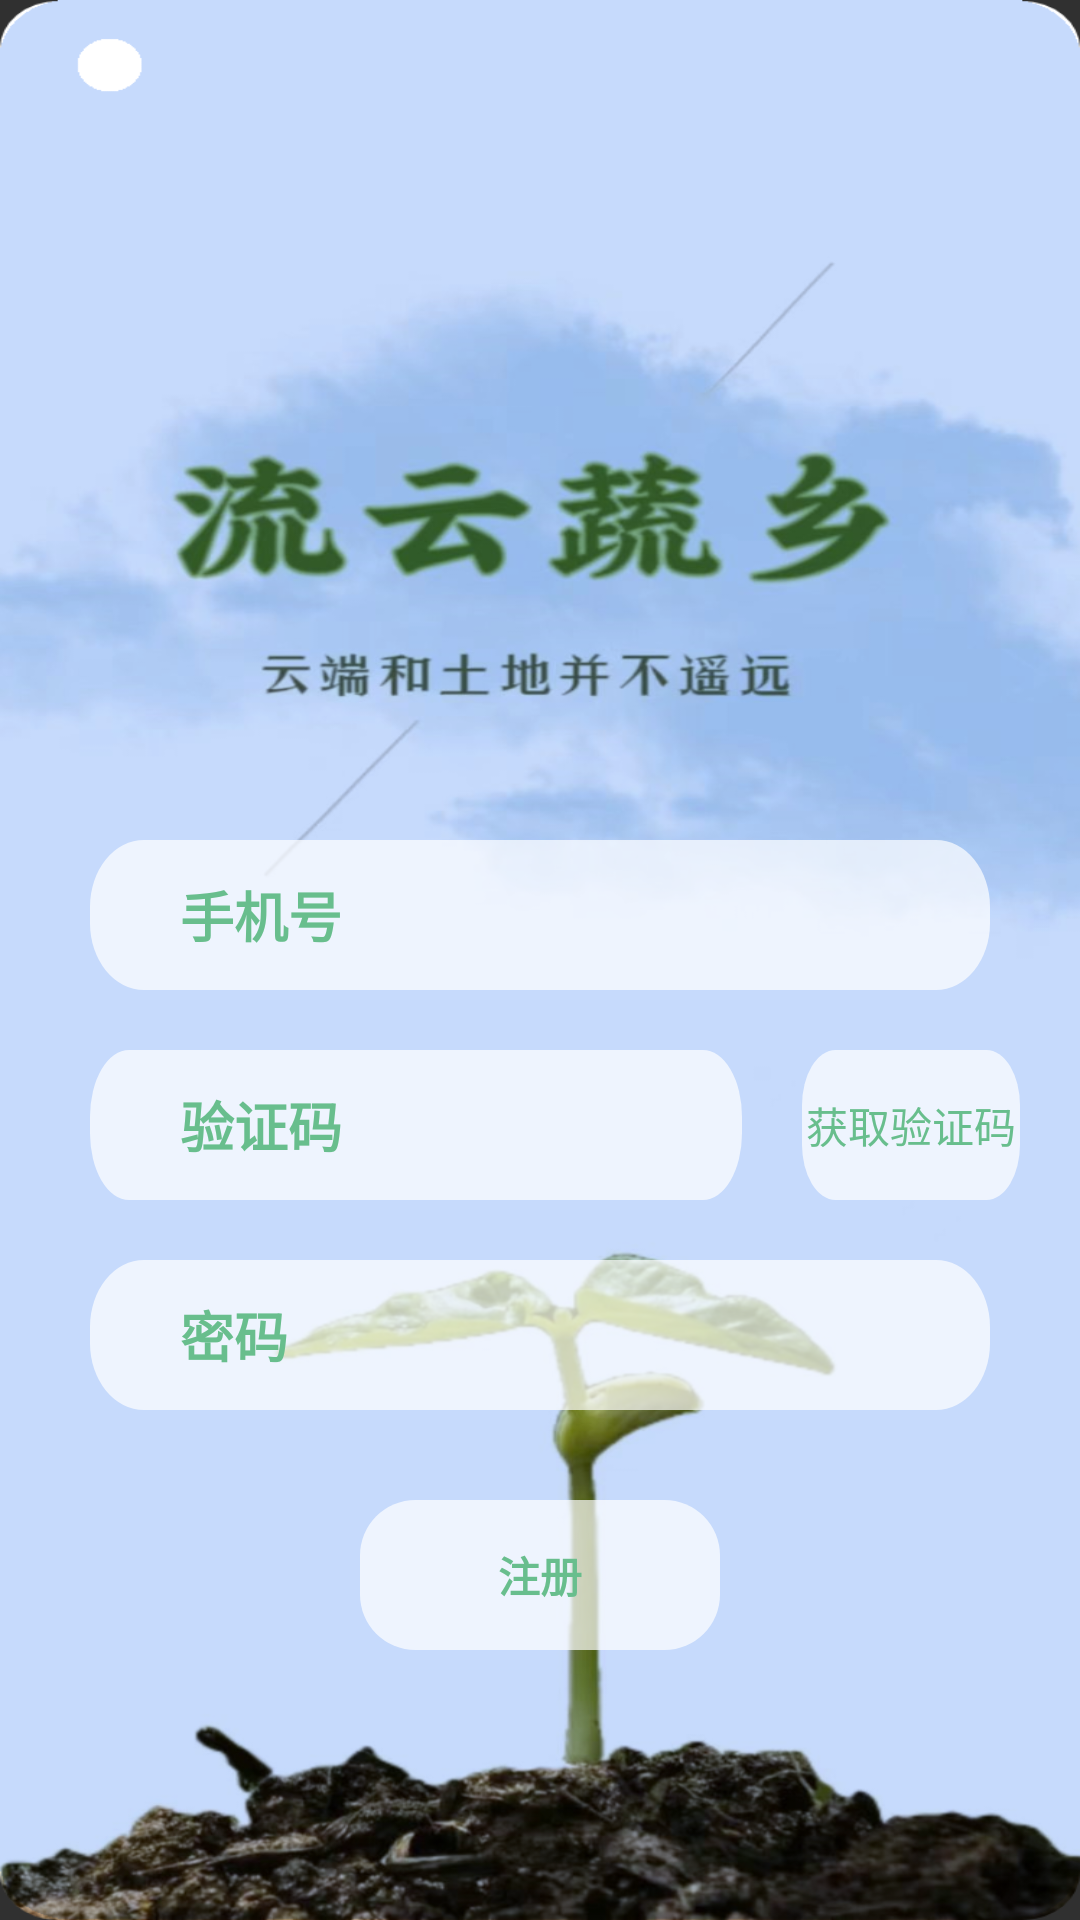

Android layout source for this screen:
<!-- AndroidManifest.xml: application theme Theme.Design.NoActionBar -->
<!-- res/layout/activity_register.xml -->
<?xml version="1.0" encoding="utf-8"?>
<LinearLayout xmlns:android="http://schemas.android.com/apk/res/android"
    xmlns:app="http://schemas.android.com/apk/res-auto"
    xmlns:tools="http://schemas.android.com/tools"
    android:layout_width="match_parent"
    android:layout_height="match_parent"
    android:background="@drawable/log_back"
    android:orientation="vertical"
    tools:context=".mvp.ui.log.PasswordLogActivity">
    <EditText
        android:id="@+id/phone"
        android:layout_width="match_parent"
        android:layout_height="@dimen/dp_50"
        android:layout_marginStart="@dimen/dp_30"
        android:layout_marginEnd="@dimen/dp_30"
        android:hint="手机号"
        android:textStyle="bold"
        android:textColor="@color/black"
        android:paddingStart="@dimen/dp_30"
        android:textColorHint="@color/green_bottom"
        android:background="@drawable/log_item1"
        android:layout_marginTop="@dimen/dp_280"
        />
    <LinearLayout
        android:layout_width="match_parent"
        android:orientation="horizontal"
        android:layout_marginTop="@dimen/dp_20"
        android:layout_height="@dimen/dp_50">
        <EditText
            android:id="@+id/getVerification"
            android:layout_width="0dp"
            android:layout_weight="3"
            android:layout_height="match_parent"
            android:hint="验证码"
            android:layout_marginEnd="@dimen/dp_20"
            android:layout_marginStart="@dimen/dp_30"
            android:textStyle="bold"
            android:paddingStart="@dimen/dp_30"
            android:textColor="@color/black"
            android:textColorHint="@color/green_bottom"
            android:background="@drawable/log_item1"
            />
        <Button
            android:id="@+id/verification"
            android:layout_weight="1"
            android:text="获取验证码"
            android:textColor="@color/green_bottom"
            android:layout_marginEnd="@dimen/dp_20"
            android:background="@drawable/log_item2"
            android:layout_width="0dp"
            android:layout_height="match_parent"
            />
    </LinearLayout>

    <EditText
        android:id="@+id/password"
        android:layout_width="match_parent"
        android:layout_height="@dimen/dp_50"
        android:inputType="textPassword"
        android:textColor="@color/black"
        android:layout_marginStart="@dimen/dp_30"
        android:layout_marginEnd="@dimen/dp_30"
        android:hint="密码"
        android:textStyle="bold"
        android:paddingStart="@dimen/dp_30"
        android:textColorHint="@color/green_bottom"
        android:background="@drawable/log_item1"
        android:layout_marginTop="@dimen/dp_20"
        tools:ignore="RtlSymmetry" />
    <Button
        android:id="@+id/register"
        android:layout_width="match_parent"
        android:layout_height="@dimen/dp_50"
        android:layout_marginStart="@dimen/dp_120"
        android:layout_marginEnd="@dimen/dp_120"
        android:hint="注册"
        android:textStyle="bold"
        android:gravity="center"
        android:textColorHint="@color/green_bottom"
        android:background="@drawable/log_item2"
        android:layout_marginTop="@dimen/dp_30"
        tools:ignore="RtlSymmetry" />

</LinearLayout>
<!-- resources referenced by this layout -->
<resources>
  <color name="black">#FF000000</color>
  <color name="green_bottom">#68BE8D</color>
  <dimen name="dp_120">120dp</dimen>
  <dimen name="dp_20">20dp</dimen>
  <dimen name="dp_280">280dp</dimen>
  <dimen name="dp_30">30dp</dimen>
  <dimen name="dp_50">50dp</dimen>
  <!-- drawable log_back: png bitmap (drawable, 531888 bytes) -->
  <!-- drawable log_item1 (drawable) -->
  <vector android:autoMirrored="true" android:height="90dp"
      android:viewportHeight="90" android:viewportWidth="667"
      android:width="667dp" xmlns:android="http://schemas.android.com/apk/res/android">
      <path android:fillAlpha="0.7" android:fillColor="#fff"
          android:pathData="M40,0L627,0A40,40 0,0 1,667 40L667,50A40,40 0,0 1,627 90L40,90A40,40 0,0 1,0 50L0,40A40,40 0,0 1,40 0z" android:strokeAlpha="0.7"/>
  </vector>
  <!-- drawable log_item2 (drawable) -->
  <vector android:autoMirrored="true" android:height="108dp"
      android:viewportHeight="108" android:viewportWidth="260"
      android:width="260dp" xmlns:android="http://schemas.android.com/apk/res/android">
      <path android:fillAlpha="0.7" android:fillColor="#fff"
          android:pathData="M40,0L220,0A40,40 0,0 1,260 40L260,68A40,40 0,0 1,220 108L40,108A40,40 0,0 1,0 68L0,40A40,40 0,0 1,40 0z" android:strokeAlpha="0.7"/>
  </vector>
</resources>
